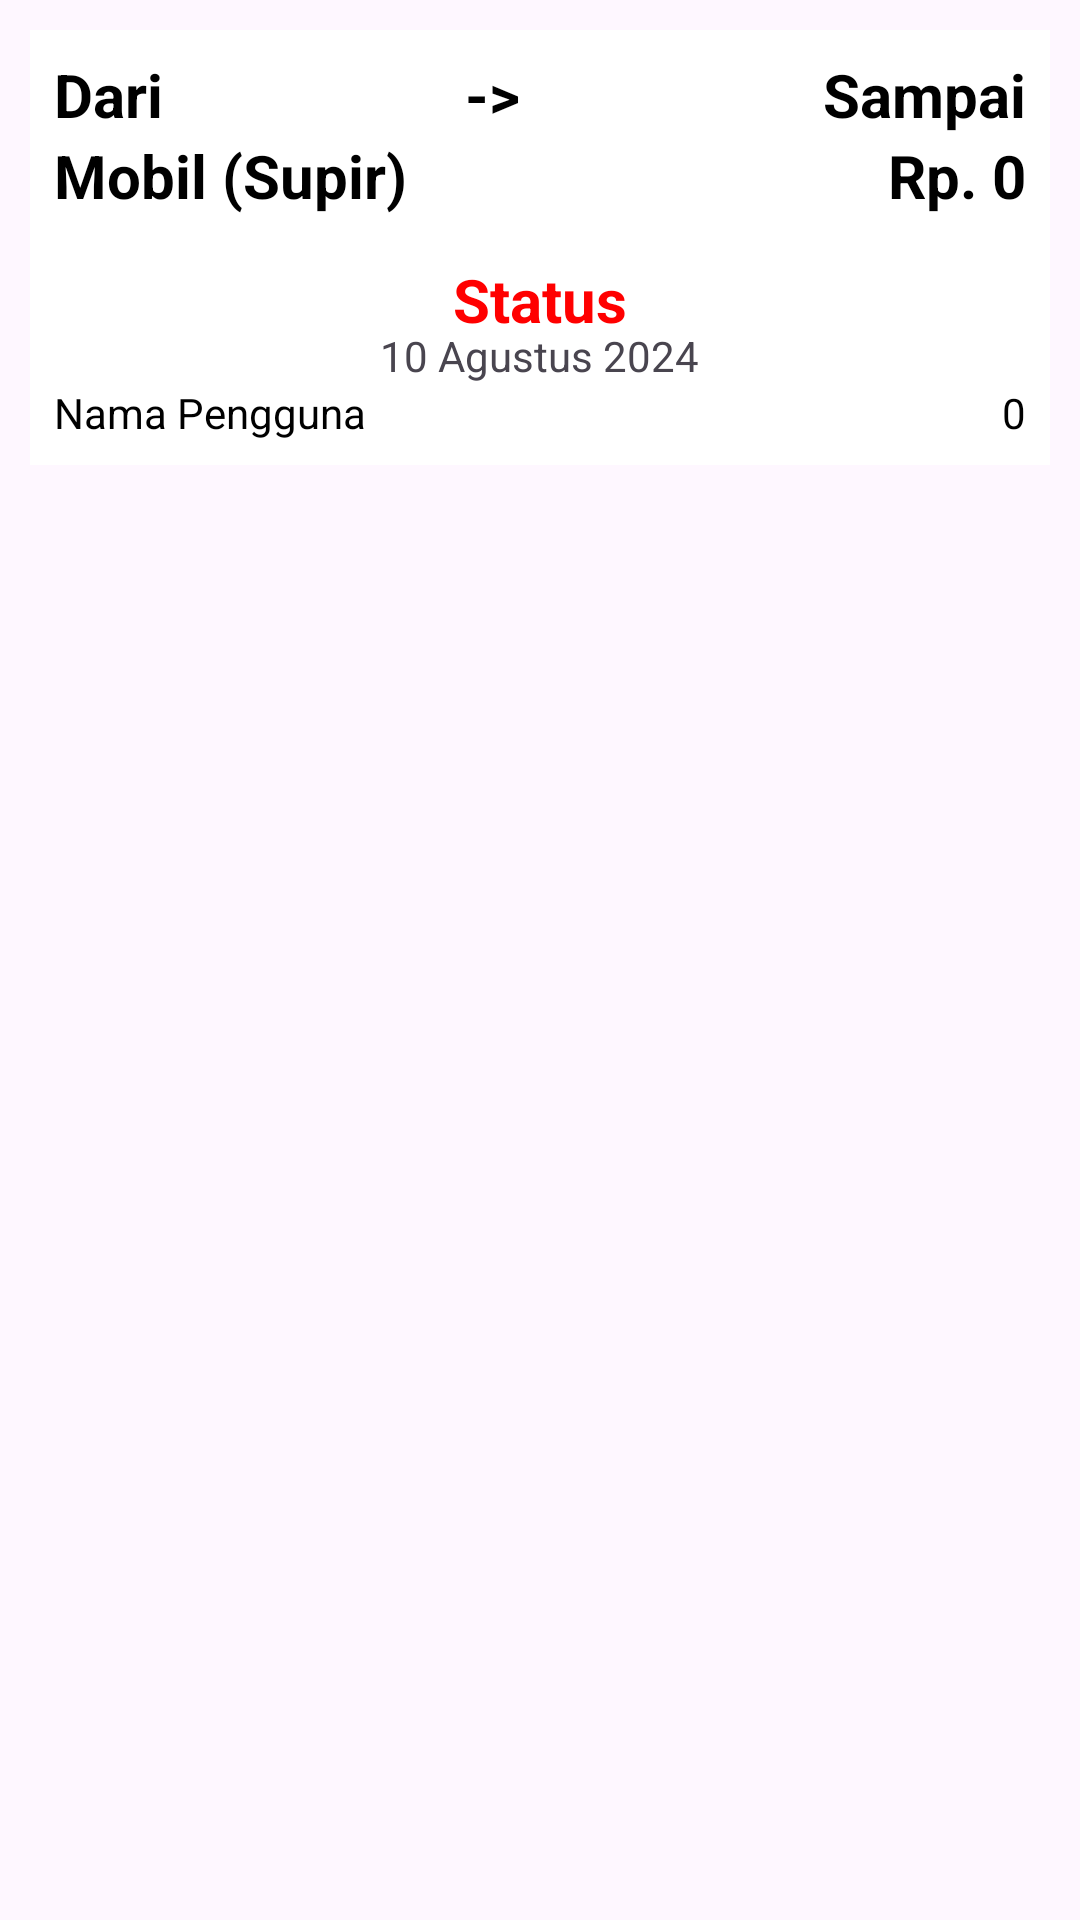

Produce the Android XML layout that renders to this screen, including the resource entries it uses.
<!-- AndroidManifest.xml: application theme Theme.MobilKt -->
<!-- res/layout/pemesanan_item.xml -->
<?xml version="1.0" encoding="utf-8"?>
<LinearLayout
    xmlns:android="http://schemas.android.com/apk/res/android"
    xmlns:app="http://schemas.android.com/apk/res-auto"
    xmlns:tools="http://schemas.android.com/tools"
    android:layout_width="match_parent"
    android:layout_height="wrap_content"
    android:padding="10dp"
    android:orientation="vertical">
    <LinearLayout
        android:id="@+id/wrapper"
        android:orientation="vertical"
        android:layout_width="match_parent"
        android:layout_height="wrap_content"
        android:background="@color/white"
        android:padding="8dp">
        <LinearLayout
            android:orientation="horizontal"
            android:layout_width="match_parent"
            android:layout_height="wrap_content">
            <TextView
                android:id="@+id/dari"
                android:layout_width="wrap_content"
                android:layout_height="wrap_content"
                android:lines="1"
                android:text="Dari"
                android:textStyle="bold"
                android:textColor="@color/black"
                android:textSize="20sp"/>
            <View
                android:layout_width="0dp"
                android:layout_height="match_parent"
                android:layout_weight="1"/>
            <TextView
                android:layout_width="wrap_content"
                android:layout_height="wrap_content"
                android:lines="1"
                android:text="->"
                android:textStyle="bold"
                android:textColor="@color/black"
                android:textSize="20sp"/>
            <View
                android:layout_width="0dp"
                android:layout_height="match_parent"
                android:layout_weight="1"/>
            <TextView
                android:id="@+id/sampai"
                android:text="Sampai"
                android:layout_width="wrap_content"
                android:layout_height="wrap_content"
                android:lines="1"
                android:textStyle="bold"
                android:textColor="@color/black"
                android:textSize="20sp" />
        </LinearLayout>
        <LinearLayout
            android:orientation="horizontal"
            android:layout_width="match_parent"
            android:layout_height="wrap_content">
            <TextView
                android:id="@+id/mobil"
                android:layout_width="wrap_content"
                android:layout_height="wrap_content"
                android:lines="1"
                android:text="Mobil"
                android:textStyle="bold"
                android:textColor="@color/black"
                android:textSize="20sp"/>
            <TextView
                android:layout_width="wrap_content"
                android:layout_height="wrap_content"
                android:lines="1"
                android:text=" ("
                android:textStyle="bold"
                android:textColor="@color/black"
                android:textSize="20sp"/>
            <TextView
                android:id="@+id/supir"
                android:layout_width="wrap_content"
                android:layout_height="wrap_content"
                android:lines="1"
                android:text="Supir"
                android:textStyle="bold"
                android:textColor="@color/black"
                android:textSize="20sp"/>
            <TextView
                android:layout_width="wrap_content"
                android:layout_height="wrap_content"
                android:lines="1"
                android:text=")"
                android:textStyle="bold"
                android:textColor="@color/black"
                android:textSize="20sp"/>
            <View
                android:layout_width="0dp"
                android:layout_height="match_parent"
                android:layout_weight="1"/>
            <TextView
                android:layout_width="wrap_content"
                android:layout_height="wrap_content"
                android:lines="1"
                android:text="Rp. "
                android:textStyle="bold"
                android:textColor="@color/black"
                android:textSize="20sp"/>
            <TextView
                android:id="@+id/tarif"
                android:text="0"
                android:layout_width="wrap_content"
                android:layout_height="wrap_content"
                android:lines="1"
                android:textStyle="bold"
                android:textColor="@color/black"
                android:textSize="20sp" />
        </LinearLayout>
        <RelativeLayout
            android:layout_width="match_parent"
            android:layout_height="wrap_content">
            <TextView
                android:id="@+id/status"
                android:textStyle="bold"
                android:layout_centerInParent="true"
                android:textSize="20sp"
                android:textColor="#FF0000"
                android:text="Status"
                android:layout_width="wrap_content"
                android:layout_height="wrap_content" />
            <TextView
                android:id="@+id/tanggal"
                android:layout_marginTop="10dp"
                android:layout_centerHorizontal="true"
                android:text="10 Agustus 2024"
                android:layout_below="@id/status"
                android:layout_width="wrap_content"
                android:layout_height="wrap_content" />
        </RelativeLayout>
        <LinearLayout
            android:orientation="horizontal"
            android:layout_width="match_parent"
            android:layout_height="wrap_content">
            <TextView
                android:id="@+id/nama"
                android:layout_width="wrap_content"
                android:layout_height="wrap_content"
                android:lines="1"
                android:text="Nama Pengguna"
                android:textColor="@color/black"/>
            <View
                android:layout_width="0dp"
                android:layout_height="match_parent"
                android:layout_weight="1"/>
            <TextView
                android:id="@+id/hp"
                android:text="0"
                android:layout_width="wrap_content"
                android:layout_height="wrap_content"
                android:lines="1"
                android:textColor="@color/black"/>
        </LinearLayout>
    </LinearLayout>
</LinearLayout>
<!-- resources referenced by this layout -->
<resources>
  <style name="Theme.MobilKt" parent="Base.Theme.MobilKt" />
  <style name="Base.Theme.MobilKt" parent="Theme.Material3.DayNight.NoActionBar">
          
          
      </style>
  <!-- not gathered from this repository: default colours our renderer supplied (Android Studio template values) -->
  <color name="black">#FF000000</color>
  <color name="white">#FFFFFFFF</color>
</resources>
